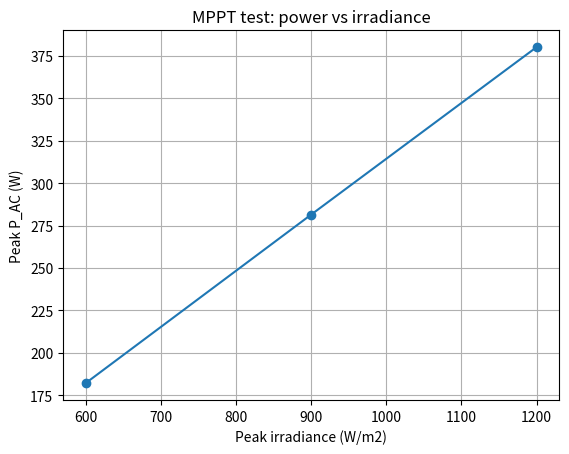

The script that saved this image: (Note: this script raises an exception after producing the figure.)
import matplotlib.pyplot as plt

sun = [1200, 900, 600]
pac = [380, 281.4, 182.2]

plt.plot(sun, pac, marker="o")
plt.xlabel("Peak irradiance (W/m2)")
plt.ylabel("Peak P_AC (W)")
plt.title("MPPT test: power vs irradiance")
plt.grid(True)
plt.savefig("figures/06_python_pac_vs_sun.png")
print("saved figures/06_python_pac_vs_sun.png")
